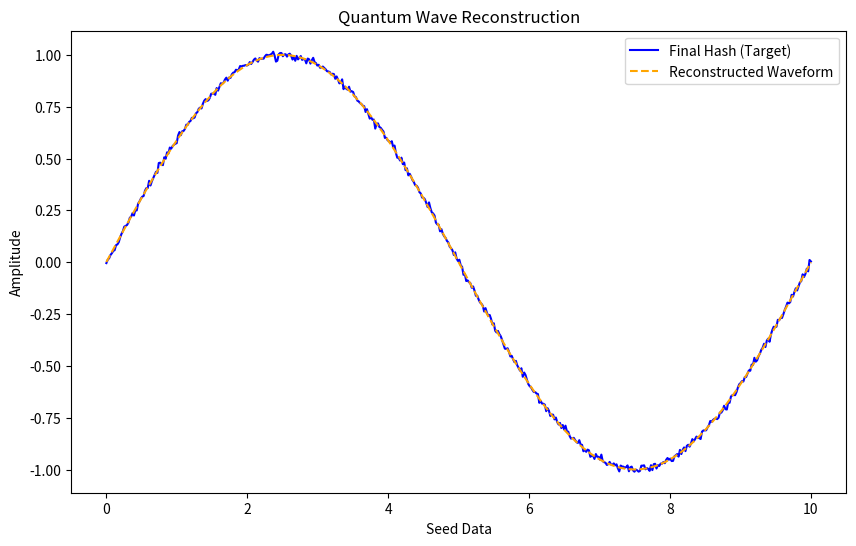

The matplotlib source for this figure:
import numpy as np
from scipy.optimize import minimize

# Core Components
class Mark1Foundation:
    @staticmethod
    def process_inputs(input_data):
        # Converts unstructured inputs into standardized schema
        return np.array(input_data, dtype=np.float64)
    
    @staticmethod
    def validate_schema(schema):
        # Placeholder for schema validation
        return isinstance(schema, np.ndarray)

class Samson:
    @staticmethod
    def refine_outputs(seed, final_hash):
        """
        Refines the relationship between seed and final hash, approximating the
        quantum waveform that generated the final hash.
        """
        def objective_function(params):
            scaling, frequency, phase_shift = params
            reconstructed = scaling * np.sin(frequency * seed + phase_shift)
            return np.sum(np.abs(final_hash - reconstructed))
        
        # Initial guess for optimization
        initial_guess = [1.0, 1.0, 0.0]
        result = minimize(objective_function, initial_guess, method='Nelder-Mead')
        return result.x

class HarmonicResolver:
    @staticmethod
    def resolve_conflicts(seed_waveform, reconstructed_waveform):
        # Resolves discrepancies between two waveforms
        error = np.abs(seed_waveform - reconstructed_waveform)
        return np.sum(error), error

# Input Data (Seed and Hash)
seed_data = np.linspace(0, 10, 512)  # Example seed data (512 steps)
final_hash = np.sin(seed_data * 2 * np.pi / 10) + np.random.normal(0, 0.01, len(seed_data))  # Mock hash data

# Processing and Validation
processed_seed = Mark1Foundation.process_inputs(seed_data)
assert Mark1Foundation.validate_schema(processed_seed), "Invalid seed schema!"

# Refine Quantum Wave
optimal_params = Samson.refine_outputs(processed_seed, final_hash)
scaling, frequency, phase_shift = optimal_params

# Generate the Reconstructed Waveform
reconstructed_waveform = scaling * np.sin(frequency * processed_seed + phase_shift)

# Resolve Conflicts
total_error, error_map = HarmonicResolver.resolve_conflicts(final_hash, reconstructed_waveform)

# Outputs
print("Optimal Parameters (Scaling, Frequency, Phase Shift):", optimal_params)
print("Total Reconstruction Error:", total_error)

# Visualization
import matplotlib.pyplot as plt
plt.figure(figsize=(10, 6))
plt.plot(seed_data, final_hash, label="Final Hash (Target)", color='blue')
plt.plot(seed_data, reconstructed_waveform, label="Reconstructed Waveform", color='orange', linestyle='--')
plt.title("Quantum Wave Reconstruction")
plt.xlabel("Seed Data")
plt.ylabel("Amplitude")
plt.legend()
plt.show()
